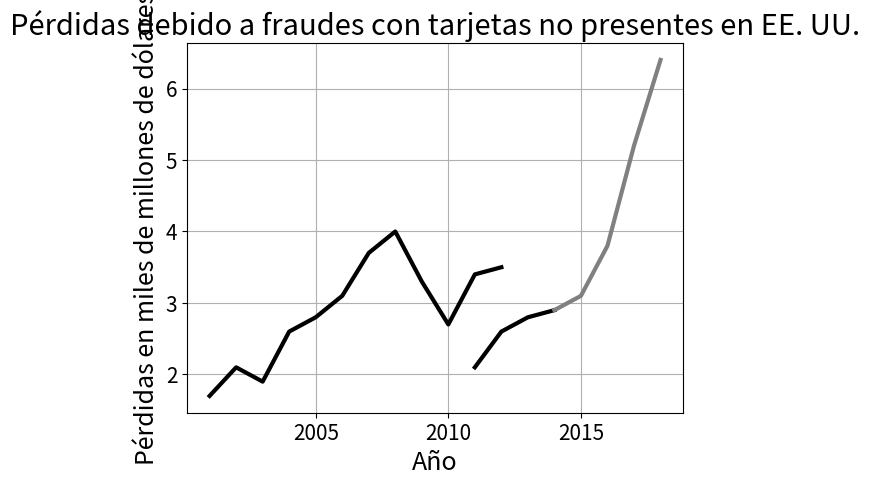

Generate this figure with matplotlib:
# -*- coding: utf-8 -*-

import matplotlib.pyplot as plt

plt.rc('xtick',  labelsize=15)
plt.rc('ytick',  labelsize=15)
plt.rc('axes',   labelsize=18)
plt.rc('axes',   titlesize=21)    
'''
Pérdidas debidas al fraude de comercio en línea en Estados Unidos y Canadá,
desde 2001 hasta el 2012 en miles de millones de dólares (<<USD billions>>).

Fuente:
[redacted]
WalletHub, 2017
https://wallethub.com/edu/credit-debit-card-fraud-statistics/25725/

'''
revenueLost = [
  1.7,  2.1,  1.9,  2.6,  2.8,  3.1,  3.7,  4.0,  3.3,  2.7,  3.4,  3.5]
year = [
  2001, 2002, 2003, 2004, 2005, 2006, 2007, 2008, 2009, 2010, 2011, 2012]

plt.plot(year, revenueLost, color='black', linewidth=3)
plt.ylabel('Pérdidas en miles de millones de dólares')
plt.xlabel('Año')
plt.title('Pérdidas por año debidas al fraude en línea (comerciantes en ' +
  'EE.UU. y Canadá)')
plt.grid(True)
plt.show()

'''
Pérdidas debidas a los fraudes de tarjetas bancarias en EE.UU de 2012 a 2018
en miles de millones de dólares (<<USD billions>>).
Como la fuente pone estimaciones hasta el 2018, aquí se incluyen solo los datos
recolectados, no los extrapolados.

Fuente:
[redacted]
2017,  https://www.creditcards.com/credit-card-news/credit-card-security-id-theft-fraud-statistics-1276.php

S/A, "Value of payment card fraud losses in the United States from 2012
to 2018, by type (in billion U.S. dollars)" [online], satista, 2015,
https://www.statista.com/statistics/419628/payment-card-fraud-losses-usa-by-type/
'''

cnpLost_rec = [2.1,  2.6,  2.8,  2.9]
year_rec    = [2011, 2012, 2013, 2014]
cnpLost_ext = [2.9,  3.1,  3.8,  5.2,  6.4]
year_ext    = [2014, 2015, 2016, 2017, 2018]
plt.plot(year_rec, cnpLost_rec, color='black', linewidth=3)
plt.plot(year_ext, cnpLost_ext, color='grey',  linewidth=3)
plt.ylabel('Pérdidas en miles de millones de dólares')
plt.xlabel('Año')
plt.title('Pérdidas debido a fraudes con tarjetas no presentes en EE. UU.')
plt.grid(True)
plt.show()
